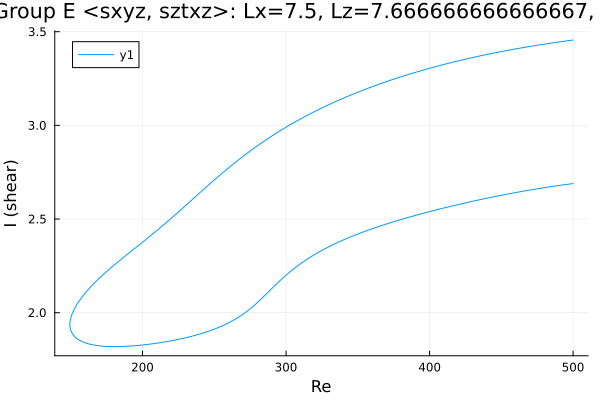

The table this chart was drawn from, first rows:
Re, shear
500.0, 3.455
498.7, 3.454
497.3, 3.453
495.9, 3.451
494.4, 3.45
493, 3.448
491.6, 3.447
490.2, 3.445
488.8, 3.444
487.4, 3.442
486, 3.441
484.5, 3.439
483.1, 3.437
481.7, 3.436
480.3, 3.434
478.9, 3.432
477.5, 3.431
476.1, 3.429
474.6, 3.427
473.2, 3.426
471.8, 3.424
470.4, 3.422
469, 3.42
467.6, 3.418
466.2, 3.417
464.7, 3.415
463.3, 3.413
461.9, 3.411
460.5, 3.409
459.1, 3.407
457.7, 3.405
456.3, 3.403
454.9, 3.401
453.4, 3.399
452, 3.397
450.6, 3.395
449.2, 3.393
447.8, 3.391
446.4, 3.389
445, 3.386
443.5, 3.384
442.1, 3.382
440.7, 3.38
439.3, 3.377
437.9, 3.375
436.5, 3.373
435.8, 3.372
434.4, 3.369
433, 3.367
431.5, 3.365
430.1, 3.362
428.7, 3.36
427.3, 3.357
425.9, 3.355
424.5, 3.352
423.1, 3.35
421.6, 3.347
420.2, 3.345
418.8, 3.342
417.7, 3.34
... 510 more rows
